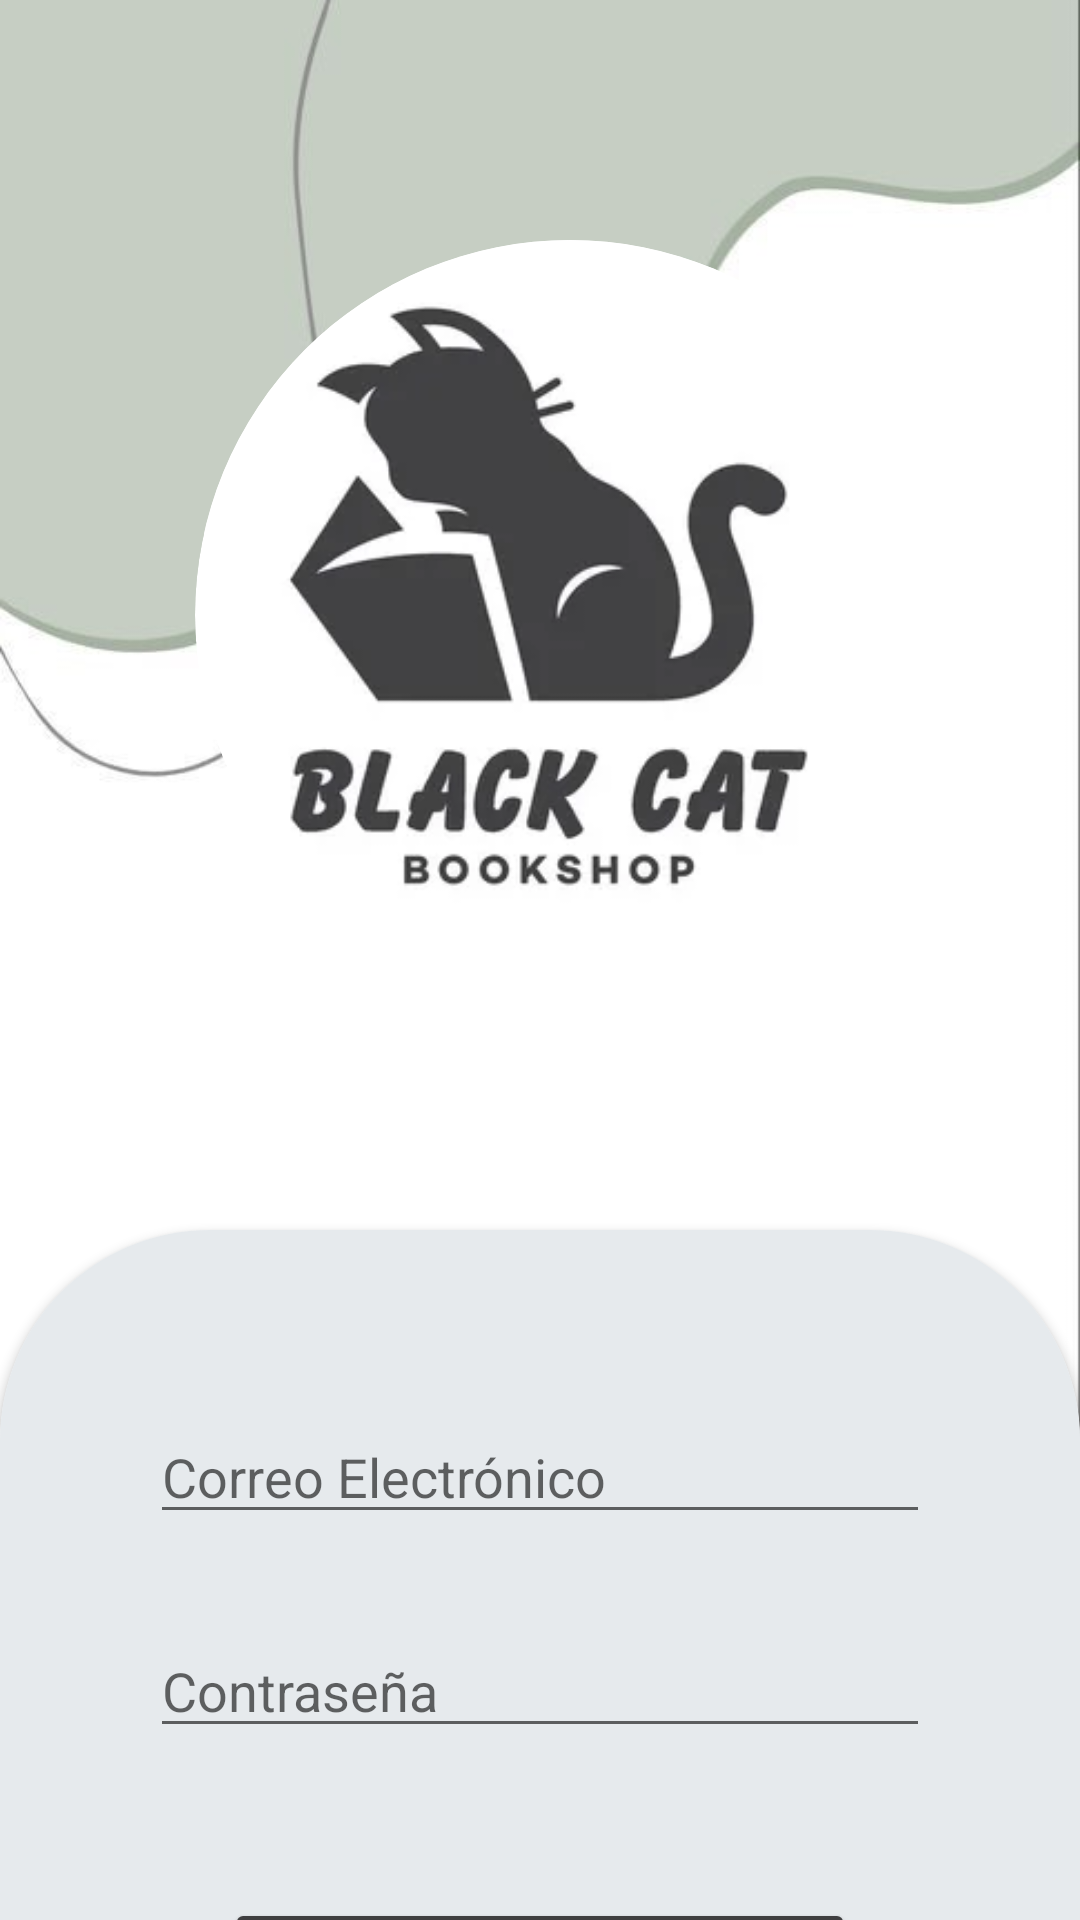

Write the Android layout XML for this screen, with the resource values it uses.
<!-- AndroidManifest.xml: application theme Theme.ElGatoNegro -->
<!-- res/layout/activity_login.xml -->
<?xml version="1.0" encoding="utf-8"?>
<androidx.constraintlayout.widget.ConstraintLayout xmlns:android="http://schemas.android.com/apk/res/android"
    xmlns:app="http://schemas.android.com/apk/res-auto"
    xmlns:tools="http://schemas.android.com/tools"
    android:layout_width="match_parent"
    android:layout_height="match_parent"
    tools:context=".LoginActivity"
    android:background="@drawable/fondo2alreves">

    <androidx.cardview.widget.CardView
        android:id="@+id/cardView4"
        android:layout_width="wrap_content"
        android:layout_height="wrap_content"
        android:layout_marginStart="20dp"
        android:layout_marginTop="80dp"
        app:cardCornerRadius="125dp"
        app:cardElevation="0dp"
        app:layout_constraintEnd_toEndOf="parent"
        app:layout_constraintStart_toStartOf="parent"
        app:layout_constraintTop_toTopOf="parent">

        <ImageView
            android:id="@+id/imgUsurario"
            android:layout_width="250dp"
            android:layout_height="250dp"
            app:srcCompat="@drawable/depositphotos_297182836_stock_illustration_black_cat_bookshop_logo" />
    </androidx.cardview.widget.CardView>

    <androidx.cardview.widget.CardView
        android:layout_width="match_parent"
        android:layout_height="wrap_content"
        android:layout_marginTop="80dp"
        app:cardCornerRadius="70dp"
        app:layout_constraintTop_toBottomOf="@+id/cardView4">

        <androidx.constraintlayout.widget.ConstraintLayout
            android:layout_width="match_parent"
            android:layout_height="match_parent"
            android:background="#E6EAED">

            <EditText
                android:id="@+id/edtPasswordLogin"
                android:layout_width="0dp"
                android:layout_height="wrap_content"
                android:layout_marginStart="50dp"
                android:layout_marginTop="30dp"
                android:layout_marginEnd="50dp"
                android:drawableLeft="@drawable/ic_baseline_lock_24"
                android:drawablePadding="10dp"
                android:ems="10"
                android:hint="Contraseña"
                android:inputType="textPassword"
                app:layout_constraintEnd_toEndOf="parent"
                app:layout_constraintStart_toStartOf="parent"
                app:layout_constraintTop_toBottomOf="@+id/edtUsuarioLogin" />

            <EditText
                android:id="@+id/edtUsuarioLogin"
                android:layout_width="0dp"
                android:layout_height="wrap_content"
                android:layout_marginStart="50dp"
                android:layout_marginTop="60dp"
                android:layout_marginEnd="50dp"
                android:drawableLeft="@drawable/ic_account"
                android:drawablePadding="10dp"
                android:ems="10"
                android:hint="Correo Electrónico"
                android:inputType="textPersonName"
                app:layout_constraintEnd_toEndOf="parent"
                app:layout_constraintStart_toStartOf="parent"
                app:layout_constraintTop_toTopOf="parent" />

            <Button
                android:id="@+id/btnregistrarseLogin"
                style="@style/Widget.MaterialComponents.Button.OutlinedButton"
                android:layout_width="0dp"
                android:layout_height="wrap_content"
                android:layout_marginStart="75dp"
                android:layout_marginTop="20dp"
                android:layout_marginEnd="75dp"
                android:layout_marginBottom="150dp"
                android:text="Registrarse"
                app:cornerRadius="20dp"
                app:layout_constraintBottom_toBottomOf="parent"
                app:layout_constraintEnd_toEndOf="parent"
                app:layout_constraintStart_toStartOf="parent"
                app:layout_constraintTop_toBottomOf="@+id/btnIngresarLogin" />

            <Button
                android:id="@+id/btnIngresarLogin"
                android:layout_width="0dp"
                android:layout_height="wrap_content"
                android:layout_marginStart="75dp"
                android:layout_marginTop="50dp"
                android:layout_marginEnd="75dp"
                android:backgroundTint="@color/black_pastel"
                android:text="Iniciar Sesión"
                app:cornerRadius="20dp"
                app:layout_constraintEnd_toEndOf="parent"
                app:layout_constraintStart_toStartOf="parent"
                app:layout_constraintTop_toBottomOf="@+id/edtPasswordLogin" />
        </androidx.constraintlayout.widget.ConstraintLayout>
    </androidx.cardview.widget.CardView>

</androidx.constraintlayout.widget.ConstraintLayout>
<!-- resources referenced by this layout -->
<resources>
  <color name="black_pastel">#3F3F40</color>
  <!-- drawable depositphotos_297182836_stock_illustration_black_cat_bookshop_logo: png bitmap (drawable, 32715 bytes) -->
  <!-- drawable fondo2alreves: jpg bitmap (drawable, 23159 bytes) -->
  <style name="Theme.ElGatoNegro" parent="Theme.MaterialComponents.DayNight.NoActionBar">
          
          <item name="colorPrimary">@color/black</item>
          <item name="colorPrimaryVariant">@color/gris</item>
          <item name="colorOnPrimary">@color/fondoOfi</item>
          
          <item name="colorSecondary">@color/black_pastel</item>
          <item name="colorSecondaryVariant">@color/teal_700</item>
          <item name="colorOnSecondary">@color/black</item>
          
          <item name="android:statusBarColor">?attr/colorPrimaryVariant</item>
          
      </style>
  <color name="black">#FF000000</color>
  <color name="gris">#1D1D1D</color>
  <color name="fondoOfi">#F0F0F2</color>
  <color name="teal_700">#FF018786</color>
</resources>
